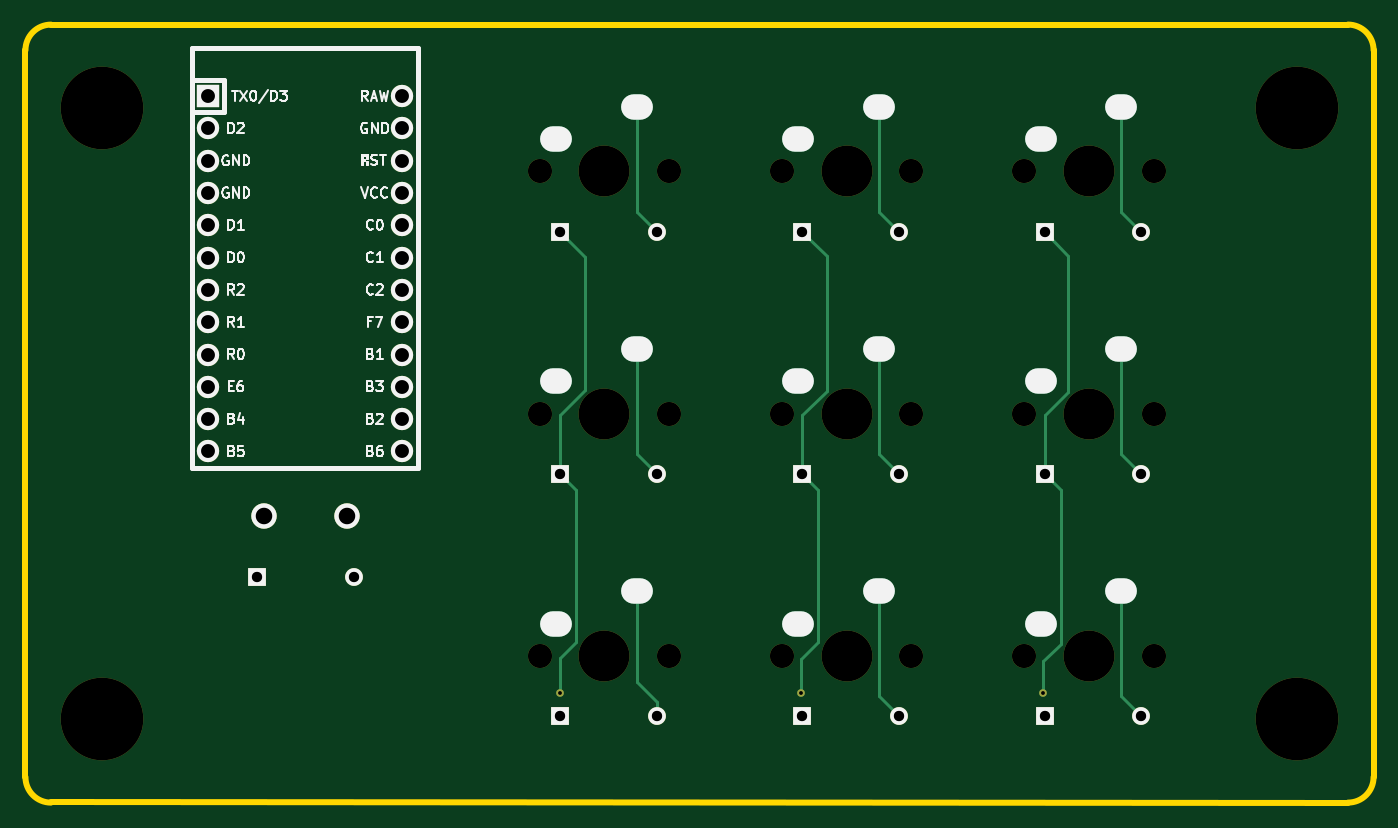
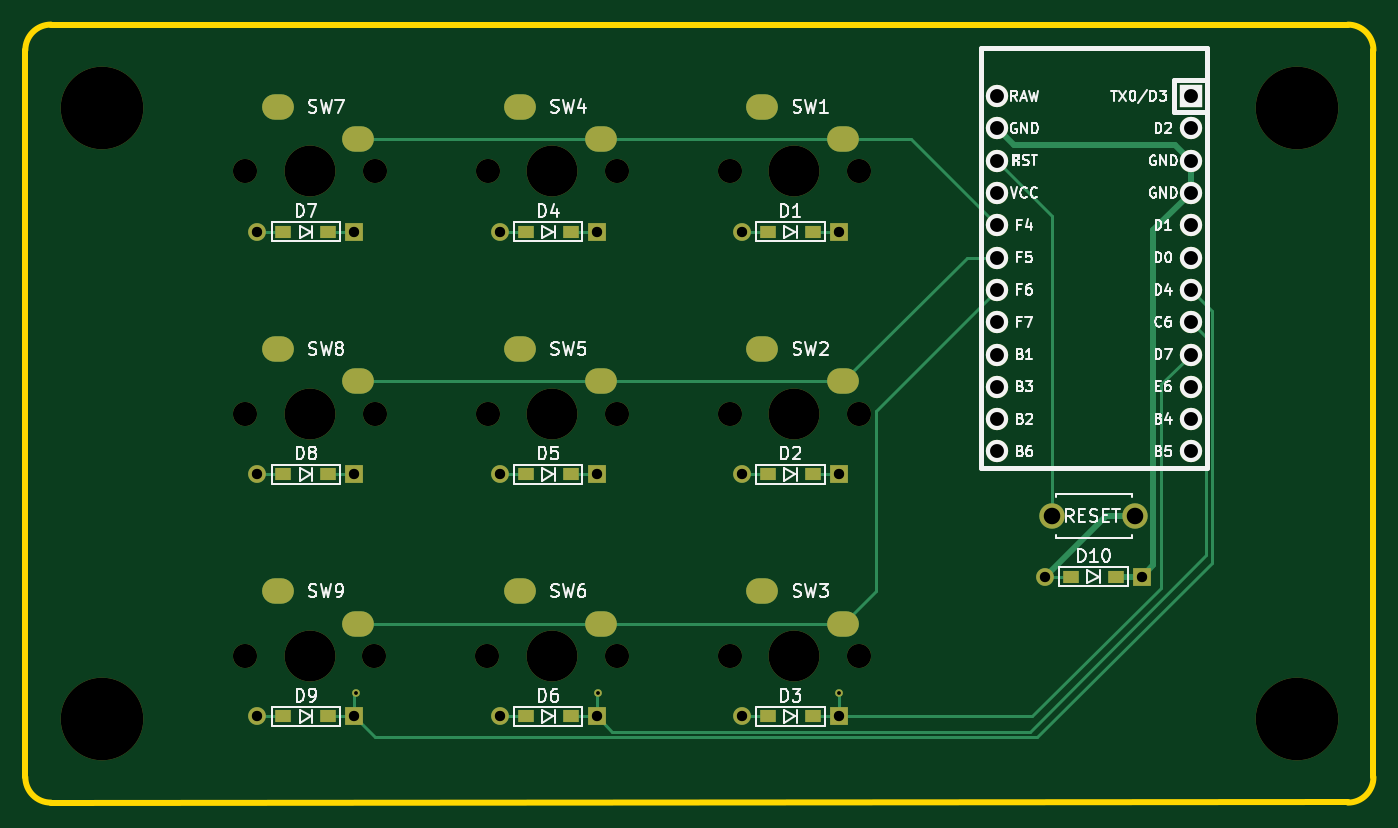
Circuit board: 9 layer files. Board 106.0 x 61.2 mm.
- bottom_copper: macro-B_Cu.gbr (6468 bytes)
- bottom_mask: macro-B_Mask.gbr (3936 bytes)
- bottom_silk: macro-B_Silkscreen.gbr (66783 bytes)
- outline: macro-Edge_Cuts.gbr (981 bytes)
- top_copper: macro-F_Cu.gbr (4795 bytes)
- top_mask: macro-F_Mask.gbr (2841 bytes)
- top_silk: macro-F_Silkscreen.gbr (34665 bytes)
- drill: macro-NPTH.drl (916 bytes)
- drill: macro-PTH.drl (2141 bytes)

=== bottom_copper: macro-B_Cu.gbr ===
%TF.GenerationSoftware,KiCad,Pcbnew,8.0.8*%
%TF.CreationDate,2025-02-16T23:14:20+09:00*%
%TF.ProjectId,macro,6d616372-6f2e-46b6-9963-61645f706362,rev?*%
%TF.SameCoordinates,Original*%
%TF.FileFunction,Copper,L2,Bot*%
%TF.FilePolarity,Positive*%
%FSLAX46Y46*%
G04 Gerber Fmt 4.6, Leading zero omitted, Abs format (unit mm)*
G04 Created by KiCad (PCBNEW 8.0.8) date 2025-02-16 23:14:20*
%MOMM*%
%LPD*%
G01*
G04 APERTURE LIST*
%TA.AperFunction,ComponentPad*%
%ADD10O,2.500000X2.000000*%
%TD*%
%TA.AperFunction,ComponentPad*%
%ADD11C,2.000000*%
%TD*%
%TA.AperFunction,ComponentPad*%
%ADD12R,1.397000X1.397000*%
%TD*%
%TA.AperFunction,SMDPad,CuDef*%
%ADD13R,1.300000X0.950000*%
%TD*%
%TA.AperFunction,ComponentPad*%
%ADD14C,1.397000*%
%TD*%
%TA.AperFunction,ComponentPad*%
%ADD15R,1.752600X1.752600*%
%TD*%
%TA.AperFunction,ComponentPad*%
%ADD16C,1.752600*%
%TD*%
%TA.AperFunction,ViaPad*%
%ADD17C,0.600000*%
%TD*%
%TA.AperFunction,Conductor*%
%ADD18C,0.250000*%
%TD*%
%TA.AperFunction,Conductor*%
%ADD19C,0.500000*%
%TD*%
G04 APERTURE END LIST*
D10*
X111822500Y-65460000D03*
X118172500Y-62920000D03*
X92772500Y-65460000D03*
X99122500Y-62920000D03*
D11*
X57250000Y-76050000D03*
X50750000Y-76050000D03*
D10*
X73722500Y-65460000D03*
X80072500Y-62920000D03*
X73722500Y-84510000D03*
X80072500Y-81970000D03*
D12*
X112140000Y-72762500D03*
D13*
X114175000Y-72762500D03*
X117725000Y-72762500D03*
D14*
X119760000Y-72762500D03*
D10*
X73722500Y-46410000D03*
X80072500Y-43870000D03*
X111827890Y-84510000D03*
X118177890Y-81970000D03*
D12*
X93090000Y-53712500D03*
D13*
X95125000Y-53712500D03*
X98675000Y-53712500D03*
D14*
X100710000Y-53712500D03*
D15*
X46380000Y-43030000D03*
D16*
X46380000Y-45570000D03*
X46380000Y-48110000D03*
X46380000Y-50650000D03*
X46380000Y-53190000D03*
X46380000Y-55730000D03*
X46380000Y-58270000D03*
X46380000Y-60810000D03*
X46380000Y-63350000D03*
X46380000Y-65890000D03*
X46380000Y-68430000D03*
X46380000Y-70970000D03*
X61620000Y-70970000D03*
X61620000Y-68430000D03*
X61620000Y-65890000D03*
X61620000Y-63350000D03*
X61620000Y-60810000D03*
X61620000Y-58270000D03*
X61620000Y-55730000D03*
X61620000Y-53190000D03*
X61620000Y-50650000D03*
X61620000Y-48110000D03*
X61620000Y-45570000D03*
X61620000Y-43030000D03*
D10*
X92780471Y-84510000D03*
X99130471Y-81970000D03*
X111822500Y-46410000D03*
X118172500Y-43870000D03*
D12*
X50190000Y-80812500D03*
D13*
X52225000Y-80812500D03*
X55775000Y-80812500D03*
D14*
X57810000Y-80812500D03*
D12*
X112140000Y-53712500D03*
D13*
X114175000Y-53712500D03*
X117725000Y-53712500D03*
D14*
X119760000Y-53712500D03*
D12*
X112140000Y-91812500D03*
D13*
X114175000Y-91812500D03*
X117725000Y-91812500D03*
D14*
X119760000Y-91812500D03*
D12*
X74040000Y-53712500D03*
D13*
X76075000Y-53712500D03*
X79625000Y-53712500D03*
D14*
X81660000Y-53712500D03*
D12*
X93090000Y-91812500D03*
D13*
X95125000Y-91812500D03*
X98675000Y-91812500D03*
D14*
X100710000Y-91812500D03*
D12*
X93090000Y-72762500D03*
D13*
X95125000Y-72762500D03*
X98675000Y-72762500D03*
D14*
X100710000Y-72762500D03*
D10*
X92772500Y-46410000D03*
X99122500Y-43870000D03*
D12*
X74040000Y-72762500D03*
D13*
X76075000Y-72762500D03*
X79625000Y-72762500D03*
D14*
X81660000Y-72762500D03*
D12*
X74040000Y-91812500D03*
D13*
X76075000Y-91812500D03*
X79625000Y-91812500D03*
D14*
X81660000Y-91812500D03*
D17*
X74000000Y-90000000D03*
X93000000Y-90000000D03*
X112000000Y-90000000D03*
D18*
X92772500Y-46410000D02*
X111822500Y-46410000D01*
X61620000Y-53190000D02*
X68400000Y-46410000D01*
X73722500Y-46410000D02*
X92772500Y-46410000D01*
X68400000Y-46410000D02*
X73722500Y-46410000D01*
X79625000Y-53712500D02*
X81660000Y-53712500D01*
X81660000Y-72762500D02*
X79625000Y-72762500D01*
X61620000Y-55730000D02*
X63992500Y-55730000D01*
X73722500Y-65460000D02*
X92772500Y-65460000D01*
X63992500Y-55730000D02*
X73722500Y-65460000D01*
X92772500Y-65460000D02*
X111822500Y-65460000D01*
X61620000Y-58270000D02*
X71127500Y-67777500D01*
X71127500Y-67777500D02*
X71127500Y-81915000D01*
X71127500Y-81915000D02*
X73722500Y-84510000D01*
X92780471Y-84510000D02*
X111827890Y-84510000D01*
X73722500Y-84510000D02*
X92780471Y-84510000D01*
X81660000Y-91812500D02*
X79625000Y-91812500D01*
X98675000Y-53712500D02*
X100710000Y-53712500D01*
X100710000Y-72762500D02*
X98675000Y-72762500D01*
X100710000Y-91812500D02*
X98675000Y-91812500D01*
X117725000Y-53712500D02*
X119760000Y-53712500D01*
X117725000Y-72762500D02*
X119760000Y-72762500D01*
X117725000Y-91812500D02*
X119760000Y-91812500D01*
X61620000Y-48110000D02*
X57250000Y-52480000D01*
X57250000Y-52480000D02*
X57250000Y-76050000D01*
X55775000Y-80812500D02*
X57810000Y-80812500D01*
D19*
X57810000Y-80812500D02*
X53047500Y-76050000D01*
X53047500Y-76050000D02*
X50750000Y-76050000D01*
D18*
X48725000Y-65695000D02*
X48725000Y-81725000D01*
X74040000Y-90040000D02*
X74000000Y-90000000D01*
X74040000Y-91812500D02*
X74040000Y-90040000D01*
X48725000Y-81725000D02*
X58812500Y-91812500D01*
X76075000Y-72762500D02*
X74040000Y-72762500D01*
X76075000Y-91812500D02*
X74040000Y-91812500D01*
X46380000Y-63350000D02*
X48725000Y-65695000D01*
X58812500Y-91812500D02*
X74040000Y-91812500D01*
X76075000Y-53712500D02*
X74040000Y-53712500D01*
X45178700Y-62011300D02*
X45178700Y-79133888D01*
X93090000Y-90090000D02*
X93000000Y-90000000D01*
X93090000Y-53712500D02*
X95125000Y-53712500D01*
X95125000Y-72762500D02*
X93090000Y-72762500D01*
X93090000Y-91812500D02*
X93090000Y-90090000D01*
X93090000Y-91812500D02*
X95125000Y-91812500D01*
X59044812Y-93000000D02*
X91902500Y-93000000D01*
X46380000Y-60810000D02*
X45178700Y-62011300D01*
X45178700Y-79133888D02*
X59044812Y-93000000D01*
X91902500Y-93000000D02*
X93090000Y-91812500D01*
X44728700Y-59921300D02*
X44728700Y-79728700D01*
X46380000Y-58270000D02*
X44728700Y-59921300D01*
X112140000Y-91812500D02*
X114175000Y-91812500D01*
X112140000Y-72762500D02*
X114175000Y-72762500D01*
X110502500Y-93450000D02*
X112140000Y-91812500D01*
X112140000Y-90140000D02*
X112000000Y-90000000D01*
X44728700Y-79728700D02*
X58450000Y-93450000D01*
X58450000Y-93450000D02*
X110502500Y-93450000D01*
X114175000Y-53712500D02*
X112140000Y-53712500D01*
X112140000Y-91812500D02*
X112140000Y-90140000D01*
D19*
X46380000Y-48110000D02*
X46380000Y-50650000D01*
X49300000Y-53570000D02*
X49300000Y-79922500D01*
X47593700Y-46896300D02*
X46380000Y-48110000D01*
X50190000Y-80812500D02*
X52225000Y-80812500D01*
X46380000Y-50650000D02*
X49300000Y-53570000D01*
X49300000Y-79922500D02*
X50190000Y-80812500D01*
X60293700Y-46896300D02*
X47593700Y-46896300D01*
X61620000Y-45570000D02*
X60293700Y-46896300D01*
M02*

=== bottom_mask: macro-B_Mask.gbr ===
%TF.GenerationSoftware,KiCad,Pcbnew,8.0.8*%
%TF.CreationDate,2025-02-16T23:14:20+09:00*%
%TF.ProjectId,macro,6d616372-6f2e-46b6-9963-61645f706362,rev?*%
%TF.SameCoordinates,Original*%
%TF.FileFunction,Soldermask,Bot*%
%TF.FilePolarity,Negative*%
%FSLAX46Y46*%
G04 Gerber Fmt 4.6, Leading zero omitted, Abs format (unit mm)*
G04 Created by KiCad (PCBNEW 8.0.8) date 2025-02-16 23:14:20*
%MOMM*%
%LPD*%
G01*
G04 APERTURE LIST*
%ADD10C,6.500000*%
%ADD11C,1.900000*%
%ADD12C,4.000000*%
%ADD13O,2.500000X2.000000*%
%ADD14C,2.000000*%
%ADD15R,1.397000X1.397000*%
%ADD16R,1.300000X0.950000*%
%ADD17C,1.397000*%
%ADD18R,1.752600X1.752600*%
%ADD19C,1.752600*%
%ADD20C,0.600000*%
G04 APERTURE END LIST*
D10*
X38000000Y-92000000D03*
D11*
X110552500Y-68000000D03*
D12*
X115632500Y-68000000D03*
D11*
X120712500Y-68000000D03*
D13*
X111822500Y-65460000D03*
X118172500Y-62920000D03*
D11*
X91502500Y-68000000D03*
D12*
X96582500Y-68000000D03*
D11*
X101662500Y-68000000D03*
D13*
X92772500Y-65460000D03*
X99122500Y-62920000D03*
D10*
X132000000Y-92000000D03*
D14*
X57250000Y-76050000D03*
X50750000Y-76050000D03*
D11*
X72452500Y-68000000D03*
D12*
X77532500Y-68000000D03*
D11*
X82612500Y-68000000D03*
D13*
X73722500Y-65460000D03*
X80072500Y-62920000D03*
D11*
X72452500Y-87050000D03*
D12*
X77532500Y-87050000D03*
D11*
X82612500Y-87050000D03*
D13*
X73722500Y-84510000D03*
X80072500Y-81970000D03*
D15*
X112140000Y-72762500D03*
D16*
X114175000Y-72762500D03*
X117725000Y-72762500D03*
D17*
X119760000Y-72762500D03*
D11*
X72452500Y-48950000D03*
D12*
X77532500Y-48950000D03*
D11*
X82612500Y-48950000D03*
D13*
X73722500Y-46410000D03*
X80072500Y-43870000D03*
D11*
X110557890Y-87050000D03*
D12*
X115637890Y-87050000D03*
D11*
X120717890Y-87050000D03*
D13*
X111827890Y-84510000D03*
X118177890Y-81970000D03*
D10*
X132000000Y-44000000D03*
D15*
X93090000Y-53712500D03*
D16*
X95125000Y-53712500D03*
X98675000Y-53712500D03*
D17*
X100710000Y-53712500D03*
D18*
X46380000Y-43030000D03*
D19*
X46380000Y-45570000D03*
X46380000Y-48110000D03*
X46380000Y-50650000D03*
X46380000Y-53190000D03*
X46380000Y-55730000D03*
X46380000Y-58270000D03*
X46380000Y-60810000D03*
X46380000Y-63350000D03*
X46380000Y-65890000D03*
X46380000Y-68430000D03*
X46380000Y-70970000D03*
X61620000Y-70970000D03*
X61620000Y-68430000D03*
X61620000Y-65890000D03*
X61620000Y-63350000D03*
X61620000Y-60810000D03*
X61620000Y-58270000D03*
X61620000Y-55730000D03*
X61620000Y-53190000D03*
X61620000Y-50650000D03*
X61620000Y-48110000D03*
X61620000Y-45570000D03*
X61620000Y-43030000D03*
D11*
X91510471Y-87050000D03*
D12*
X96590471Y-87050000D03*
D11*
X101670471Y-87050000D03*
D13*
X92780471Y-84510000D03*
X99130471Y-81970000D03*
D11*
X110552500Y-48950000D03*
D12*
X115632500Y-48950000D03*
D11*
X120712500Y-48950000D03*
D13*
X111822500Y-46410000D03*
X118172500Y-43870000D03*
D15*
X50190000Y-80812500D03*
D16*
X52225000Y-80812500D03*
X55775000Y-80812500D03*
D17*
X57810000Y-80812500D03*
D15*
X112140000Y-53712500D03*
D16*
X114175000Y-53712500D03*
X117725000Y-53712500D03*
D17*
X119760000Y-53712500D03*
D15*
X112140000Y-91812500D03*
D16*
X114175000Y-91812500D03*
X117725000Y-91812500D03*
D17*
X119760000Y-91812500D03*
D10*
X38000000Y-44000000D03*
D15*
X74040000Y-53712500D03*
D16*
X76075000Y-53712500D03*
X79625000Y-53712500D03*
D17*
X81660000Y-53712500D03*
D15*
X93090000Y-91812500D03*
D16*
X95125000Y-91812500D03*
X98675000Y-91812500D03*
D17*
X100710000Y-91812500D03*
D15*
X93090000Y-72762500D03*
D16*
X95125000Y-72762500D03*
X98675000Y-72762500D03*
D17*
X100710000Y-72762500D03*
D11*
X91502500Y-48950000D03*
D12*
X96582500Y-48950000D03*
D11*
X101662500Y-48950000D03*
D13*
X92772500Y-46410000D03*
X99122500Y-43870000D03*
D15*
X74040000Y-72762500D03*
D16*
X76075000Y-72762500D03*
X79625000Y-72762500D03*
D17*
X81660000Y-72762500D03*
D15*
X74040000Y-91812500D03*
D16*
X76075000Y-91812500D03*
X79625000Y-91812500D03*
D17*
X81660000Y-91812500D03*
D20*
X74000000Y-90000000D03*
X93000000Y-90000000D03*
X112000000Y-90000000D03*
M02*

=== bottom_silk: macro-B_Silkscreen.gbr (66783 bytes, source omitted) ===
=== outline: macro-Edge_Cuts.gbr ===
%TF.GenerationSoftware,KiCad,Pcbnew,8.0.8*%
%TF.CreationDate,2025-02-16T23:14:20+09:00*%
%TF.ProjectId,macro,6d616372-6f2e-46b6-9963-61645f706362,rev?*%
%TF.SameCoordinates,Original*%
%TF.FileFunction,Profile,NP*%
%FSLAX46Y46*%
G04 Gerber Fmt 4.6, Leading zero omitted, Abs format (unit mm)*
G04 Created by KiCad (PCBNEW 8.0.8) date 2025-02-16 23:14:20*
%MOMM*%
%LPD*%
G01*
G04 APERTURE LIST*
%TA.AperFunction,Profile*%
%ADD10C,0.500000*%
%TD*%
G04 APERTURE END LIST*
D10*
X32000000Y-39419605D02*
G75*
G02*
X34000000Y-37408800I2005400J5405D01*
G01*
X32000000Y-96584358D02*
X32000000Y-39419605D01*
X138012376Y-96585762D02*
X138012376Y-39414210D01*
X34000017Y-98587207D02*
G75*
G02*
X31999993Y-96584358I1383J2001407D01*
G01*
X34000017Y-98577849D02*
X136012378Y-98585812D01*
X136004284Y-37406069D02*
G75*
G02*
X138012431Y-39414210I16J-2008131D01*
G01*
X136004284Y-37408787D02*
X34000000Y-37408822D01*
X138012376Y-96585762D02*
G75*
G02*
X136012378Y-98585776I-1999976J-38D01*
G01*
M02*

=== top_copper: macro-F_Cu.gbr ===
%TF.GenerationSoftware,KiCad,Pcbnew,8.0.8*%
%TF.CreationDate,2025-02-16T23:14:20+09:00*%
%TF.ProjectId,macro,6d616372-6f2e-46b6-9963-61645f706362,rev?*%
%TF.SameCoordinates,Original*%
%TF.FileFunction,Copper,L1,Top*%
%TF.FilePolarity,Positive*%
%FSLAX46Y46*%
G04 Gerber Fmt 4.6, Leading zero omitted, Abs format (unit mm)*
G04 Created by KiCad (PCBNEW 8.0.8) date 2025-02-16 23:14:20*
%MOMM*%
%LPD*%
G01*
G04 APERTURE LIST*
%TA.AperFunction,ComponentPad*%
%ADD10O,2.500000X2.000000*%
%TD*%
%TA.AperFunction,ComponentPad*%
%ADD11C,2.000000*%
%TD*%
%TA.AperFunction,ComponentPad*%
%ADD12R,1.397000X1.397000*%
%TD*%
%TA.AperFunction,ComponentPad*%
%ADD13C,1.397000*%
%TD*%
%TA.AperFunction,ComponentPad*%
%ADD14R,1.752600X1.752600*%
%TD*%
%TA.AperFunction,ComponentPad*%
%ADD15C,1.752600*%
%TD*%
%TA.AperFunction,ViaPad*%
%ADD16C,0.600000*%
%TD*%
%TA.AperFunction,Conductor*%
%ADD17C,0.250000*%
%TD*%
G04 APERTURE END LIST*
D10*
X111822500Y-65460000D03*
X118172500Y-62920000D03*
X92772500Y-65460000D03*
X99122500Y-62920000D03*
D11*
X57250000Y-76050000D03*
X50750000Y-76050000D03*
D10*
X73722500Y-65460000D03*
X80072500Y-62920000D03*
X73722500Y-84510000D03*
X80072500Y-81970000D03*
D12*
X112140000Y-72762500D03*
D13*
X119760000Y-72762500D03*
D10*
X73722500Y-46410000D03*
X80072500Y-43870000D03*
X111827890Y-84510000D03*
X118177890Y-81970000D03*
D12*
X93090000Y-53712500D03*
D13*
X100710000Y-53712500D03*
D14*
X46380000Y-43030000D03*
D15*
X46380000Y-45570000D03*
X46380000Y-48110000D03*
X46380000Y-50650000D03*
X46380000Y-53190000D03*
X46380000Y-55730000D03*
X46380000Y-58270000D03*
X46380000Y-60810000D03*
X46380000Y-63350000D03*
X46380000Y-65890000D03*
X46380000Y-68430000D03*
X46380000Y-70970000D03*
X61620000Y-70970000D03*
X61620000Y-68430000D03*
X61620000Y-65890000D03*
X61620000Y-63350000D03*
X61620000Y-60810000D03*
X61620000Y-58270000D03*
X61620000Y-55730000D03*
X61620000Y-53190000D03*
X61620000Y-50650000D03*
X61620000Y-48110000D03*
X61620000Y-45570000D03*
X61620000Y-43030000D03*
D10*
X92780471Y-84510000D03*
X99130471Y-81970000D03*
X111822500Y-46410000D03*
X118172500Y-43870000D03*
D12*
X50190000Y-80812500D03*
D13*
X57810000Y-80812500D03*
D12*
X112140000Y-53712500D03*
D13*
X119760000Y-53712500D03*
D12*
X112140000Y-91812500D03*
D13*
X119760000Y-91812500D03*
D12*
X74040000Y-53712500D03*
D13*
X81660000Y-53712500D03*
D12*
X93090000Y-91812500D03*
D13*
X100710000Y-91812500D03*
D12*
X93090000Y-72762500D03*
D13*
X100710000Y-72762500D03*
D10*
X92772500Y-46410000D03*
X99122500Y-43870000D03*
D12*
X74040000Y-72762500D03*
D13*
X81660000Y-72762500D03*
D12*
X74040000Y-91812500D03*
D13*
X81660000Y-91812500D03*
D16*
X74000000Y-90000000D03*
X93000000Y-90000000D03*
X112000000Y-90000000D03*
D17*
X80072500Y-52125000D02*
X81660000Y-53712500D01*
X80072500Y-43870000D02*
X80072500Y-52125000D01*
X80072500Y-71175000D02*
X81660000Y-72762500D01*
X80072500Y-62920000D02*
X80072500Y-71175000D01*
X81660000Y-90660000D02*
X81660000Y-91812500D01*
X80072500Y-89072500D02*
X81660000Y-90660000D01*
X80072500Y-81970000D02*
X80072500Y-89072500D01*
X99122500Y-43870000D02*
X99122500Y-52125000D01*
X99122500Y-52125000D02*
X100710000Y-53712500D01*
X99122500Y-62920000D02*
X99122500Y-71175000D01*
X99122500Y-71175000D02*
X100710000Y-72762500D01*
X99130471Y-90232971D02*
X100710000Y-91812500D01*
X99130471Y-81970000D02*
X99130471Y-90232971D01*
X118172500Y-52125000D02*
X119760000Y-53712500D01*
X118172500Y-43870000D02*
X118172500Y-52125000D01*
X118172500Y-71175000D02*
X119760000Y-72762500D01*
X118172500Y-62920000D02*
X118172500Y-71175000D01*
X118177890Y-90230390D02*
X119760000Y-91812500D01*
X118177890Y-81970000D02*
X118177890Y-90230390D01*
X74040000Y-72762500D02*
X74040000Y-68133743D01*
X74040000Y-68133743D02*
X76000000Y-66173743D01*
X74000000Y-90000000D02*
X74000000Y-87223743D01*
X76000000Y-66173743D02*
X76000000Y-55672500D01*
X76000000Y-55672500D02*
X74040000Y-53712500D01*
X74000000Y-87223743D02*
X75297500Y-85926243D01*
X75297500Y-85926243D02*
X75297500Y-74020000D01*
X75297500Y-74020000D02*
X74040000Y-72762500D01*
X95000000Y-66223743D02*
X95000000Y-55622500D01*
X93090000Y-72762500D02*
X93090000Y-68133743D01*
X94355471Y-85926243D02*
X94355471Y-74027971D01*
X93090000Y-68133743D02*
X95000000Y-66223743D01*
X95000000Y-55622500D02*
X93090000Y-53712500D01*
X93000000Y-87281714D02*
X94355471Y-85926243D01*
X94355471Y-74027971D02*
X93090000Y-72762500D01*
X93000000Y-90000000D02*
X93000000Y-87281714D01*
X113402890Y-86078833D02*
X113402890Y-74025390D01*
X112000000Y-87481723D02*
X113402890Y-86078833D01*
X112000000Y-90000000D02*
X112000000Y-87481723D01*
X114000000Y-66273743D02*
X114000000Y-55572500D01*
X112140000Y-68133743D02*
X114000000Y-66273743D01*
X113402890Y-74025390D02*
X112140000Y-72762500D01*
X112140000Y-72762500D02*
X112140000Y-68133743D01*
X114000000Y-55572500D02*
X112140000Y-53712500D01*
M02*

=== top_mask: macro-F_Mask.gbr ===
%TF.GenerationSoftware,KiCad,Pcbnew,8.0.8*%
%TF.CreationDate,2025-02-16T23:14:20+09:00*%
%TF.ProjectId,macro,6d616372-6f2e-46b6-9963-61645f706362,rev?*%
%TF.SameCoordinates,Original*%
%TF.FileFunction,Soldermask,Top*%
%TF.FilePolarity,Negative*%
%FSLAX46Y46*%
G04 Gerber Fmt 4.6, Leading zero omitted, Abs format (unit mm)*
G04 Created by KiCad (PCBNEW 8.0.8) date 2025-02-16 23:14:20*
%MOMM*%
%LPD*%
G01*
G04 APERTURE LIST*
%ADD10C,6.500000*%
%ADD11C,1.900000*%
%ADD12C,4.000000*%
%ADD13C,2.000000*%
%ADD14R,1.397000X1.397000*%
%ADD15C,1.397000*%
%ADD16R,1.752600X1.752600*%
%ADD17C,1.752600*%
%ADD18C,0.600000*%
G04 APERTURE END LIST*
D10*
X38000000Y-92000000D03*
D11*
X110552500Y-68000000D03*
D12*
X115632500Y-68000000D03*
D11*
X120712500Y-68000000D03*
X91502500Y-68000000D03*
D12*
X96582500Y-68000000D03*
D11*
X101662500Y-68000000D03*
D10*
X132000000Y-92000000D03*
D13*
X57250000Y-76050000D03*
X50750000Y-76050000D03*
D11*
X72452500Y-68000000D03*
D12*
X77532500Y-68000000D03*
D11*
X82612500Y-68000000D03*
X72452500Y-87050000D03*
D12*
X77532500Y-87050000D03*
D11*
X82612500Y-87050000D03*
D14*
X112140000Y-72762500D03*
D15*
X119760000Y-72762500D03*
D11*
X72452500Y-48950000D03*
D12*
X77532500Y-48950000D03*
D11*
X82612500Y-48950000D03*
X110557890Y-87050000D03*
D12*
X115637890Y-87050000D03*
D11*
X120717890Y-87050000D03*
D10*
X132000000Y-44000000D03*
D14*
X93090000Y-53712500D03*
D15*
X100710000Y-53712500D03*
D16*
X46380000Y-43030000D03*
D17*
X46380000Y-45570000D03*
X46380000Y-48110000D03*
X46380000Y-50650000D03*
X46380000Y-53190000D03*
X46380000Y-55730000D03*
X46380000Y-58270000D03*
X46380000Y-60810000D03*
X46380000Y-63350000D03*
X46380000Y-65890000D03*
X46380000Y-68430000D03*
X46380000Y-70970000D03*
X61620000Y-70970000D03*
X61620000Y-68430000D03*
X61620000Y-65890000D03*
X61620000Y-63350000D03*
X61620000Y-60810000D03*
X61620000Y-58270000D03*
X61620000Y-55730000D03*
X61620000Y-53190000D03*
X61620000Y-50650000D03*
X61620000Y-48110000D03*
X61620000Y-45570000D03*
X61620000Y-43030000D03*
D11*
X91510471Y-87050000D03*
D12*
X96590471Y-87050000D03*
D11*
X101670471Y-87050000D03*
X110552500Y-48950000D03*
D12*
X115632500Y-48950000D03*
D11*
X120712500Y-48950000D03*
D14*
X50190000Y-80812500D03*
D15*
X57810000Y-80812500D03*
D14*
X112140000Y-53712500D03*
D15*
X119760000Y-53712500D03*
D14*
X112140000Y-91812500D03*
D15*
X119760000Y-91812500D03*
D10*
X38000000Y-44000000D03*
D14*
X74040000Y-53712500D03*
D15*
X81660000Y-53712500D03*
D14*
X93090000Y-91812500D03*
D15*
X100710000Y-91812500D03*
D14*
X93090000Y-72762500D03*
D15*
X100710000Y-72762500D03*
D11*
X91502500Y-48950000D03*
D12*
X96582500Y-48950000D03*
D11*
X101662500Y-48950000D03*
D14*
X74040000Y-72762500D03*
D15*
X81660000Y-72762500D03*
D14*
X74040000Y-91812500D03*
D15*
X81660000Y-91812500D03*
D18*
X74000000Y-90000000D03*
X93000000Y-90000000D03*
X112000000Y-90000000D03*
M02*

=== top_silk: macro-F_Silkscreen.gbr (34665 bytes, source omitted) ===
=== drill: macro-NPTH.drl ===
M48
; DRILL file {KiCad 8.0.8} date 2025-02-16T23:14:30+0900
; FORMAT={-:-/ absolute / metric / decimal}
; #@! TF.CreationDate,2025-02-16T23:14:30+09:00
; #@! TF.GenerationSoftware,Kicad,Pcbnew,8.0.8
; #@! TF.FileFunction,NonPlated,1,2,NPTH
FMAT,2
METRIC
; #@! TA.AperFunction,NonPlated,NPTH,ComponentDrill
T1C1.900
; #@! TA.AperFunction,NonPlated,NPTH,ComponentDrill
T2C4.000
; #@! TA.AperFunction,NonPlated,NPTH,ComponentDrill
T3C6.500
%
G90
G05
T1
X72.453Y-48.95
X72.453Y-68.0
X72.453Y-87.05
X82.612Y-48.95
X82.612Y-68.0
X82.612Y-87.05
X91.502Y-48.95
X91.502Y-68.0
X91.51Y-87.05
X101.662Y-48.95
X101.662Y-68.0
X101.67Y-87.05
X110.552Y-48.95
X110.552Y-68.0
X110.558Y-87.05
X120.712Y-48.95
X120.712Y-68.0
X120.718Y-87.05
T2
X77.532Y-48.95
X77.532Y-68.0
X77.532Y-87.05
X96.582Y-48.95
X96.582Y-68.0
X96.59Y-87.05
X115.632Y-48.95
X115.632Y-68.0
X115.638Y-87.05
T3
X38.0Y-44.0
X38.0Y-92.0
X132.0Y-44.0
X132.0Y-92.0
M30

=== drill: macro-PTH.drl ===
M48
; DRILL file {KiCad 8.0.8} date 2025-02-16T23:14:30+0900
; FORMAT={-:-/ absolute / metric / decimal}
; #@! TF.CreationDate,2025-02-16T23:14:30+09:00
; #@! TF.GenerationSoftware,Kicad,Pcbnew,8.0.8
; #@! TF.FileFunction,Plated,1,2,PTH
FMAT,2
METRIC
; #@! TA.AperFunction,Plated,PTH,ViaDrill
T1C0.300
; #@! TA.AperFunction,Plated,PTH,ComponentDrill
T2C0.800
; #@! TA.AperFunction,Plated,PTH,ComponentDrill
T3C0.813
; #@! TA.AperFunction,Plated,PTH,ComponentDrill
T4C1.092
; #@! TA.AperFunction,Plated,PTH,ComponentDrill
T5C1.300
%
G90
G05
T1
X74.0Y-90.0
X93.0Y-90.0
X112.0Y-90.0
T3
X50.19Y-80.812
X57.81Y-80.812
X74.04Y-53.712
X74.04Y-72.763
X74.04Y-91.812
X81.66Y-53.712
X81.66Y-72.763
X81.66Y-91.812
X93.09Y-53.712
X93.09Y-72.763
X93.09Y-91.812
X100.71Y-53.712
X100.71Y-72.763
X100.71Y-91.812
X112.14Y-53.712
X112.14Y-72.763
X112.14Y-91.812
X119.76Y-53.712
X119.76Y-72.763
X119.76Y-91.812
T4
X46.38Y-43.03
X46.38Y-45.57
X46.38Y-48.11
X46.38Y-50.65
X46.38Y-53.19
X46.38Y-55.73
X46.38Y-58.27
X46.38Y-60.81
X46.38Y-63.35
X46.38Y-65.89
X46.38Y-68.43
X46.38Y-70.97
X61.62Y-43.03
X61.62Y-45.57
X61.62Y-48.11
X61.62Y-50.65
X61.62Y-53.19
X61.62Y-55.73
X61.62Y-58.27
X61.62Y-60.81
X61.62Y-63.35
X61.62Y-65.89
X61.62Y-68.43
X61.62Y-70.97
T5
X50.75Y-76.05
X57.25Y-76.05
T2
G00X73.522Y-46.41
M15
G01X73.922Y-46.41
M16
G05
G00X73.522Y-65.46
M15
G01X73.922Y-65.46
M16
G05
G00X73.522Y-84.51
M15
G01X73.922Y-84.51
M16
G05
G00X79.873Y-43.87
M15
G01X80.272Y-43.87
M16
G05
G00X79.873Y-62.92
M15
G01X80.272Y-62.92
M16
G05
G00X79.873Y-81.97
M15
G01X80.272Y-81.97
M16
G05
G00X92.572Y-46.41
M15
G01X92.972Y-46.41
M16
G05
G00X92.572Y-65.46
M15
G01X92.972Y-65.46
M16
G05
G00X92.58Y-84.51
M15
G01X92.98Y-84.51
M16
G05
G00X98.922Y-43.87
M15
G01X99.322Y-43.87
M16
G05
G00X98.922Y-62.92
M15
G01X99.322Y-62.92
M16
G05
G00X98.93Y-81.97
M15
G01X99.33Y-81.97
M16
G05
G00X111.622Y-46.41
M15
G01X112.022Y-46.41
M16
G05
G00X111.622Y-65.46
M15
G01X112.022Y-65.46
M16
G05
G00X111.628Y-84.51
M15
G01X112.028Y-84.51
M16
G05
G00X117.972Y-43.87
M15
G01X118.372Y-43.87
M16
G05
G00X117.972Y-62.92
M15
G01X118.372Y-62.92
M16
G05
G00X117.978Y-81.97
M15
G01X118.378Y-81.97
M16
G05
M30

